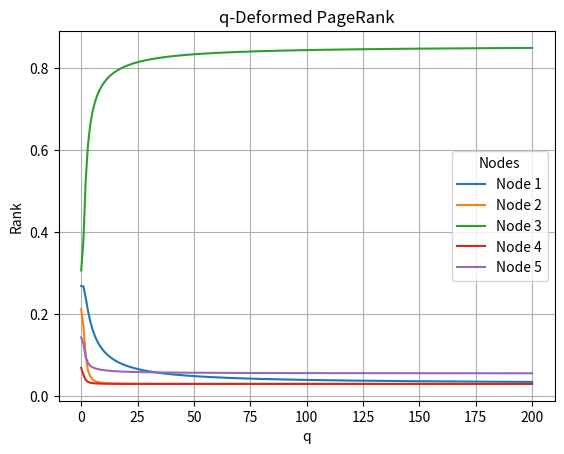

This chart was generated by the following Python code:
import numpy as np

# calculating q-number 
def q_number(m, q):
    if q ==1:
        return m
    return (1 - q**m) / (1 - q)


# compute node's in-degree
def in_degree(A):
    return np.sum(A, axis=1)


# compute phi
def compute_phi(A):
    kin = in_degree(A)
    return kin + 1


# compute base (pre-deformation) column-stochastic matrix
# A.shape[0] gives the number of rows in the adjacency matrix A, which corresponds to the number of nodes in the graph.
def compute_base_W(A):
    N = A.shape[0]
# W0 is initialized as a zero matrix of size N x N, where N is the number of nodes.
    W0 = np.zeros((N, N))
# The loop iterates over each column j of the adjacency matrix A, calculating the sum of that column (col_sum).
    for j in range(N):
        column = A[:, j]
        col_sum = np.sum(column)
# If col_sum is zero, it means that node j is a dangling node, and we assign a uniform distribution (1/N) to all entries in column j of W0.
        if col_sum == 0:
            W0[:, j] = 1 / N
# Otherwise, we normalize the column by dividing each entry by col_sum to create a column-stochastic matrix.
        else:
            W0[:, j] = column / col_sum
    return W0



# build q-deformed web matrix W(q)
def q_deformed_W(A, q):
    N = A.shape[0]
    W = np.zeros((N, N))

    # compute base matrix (printing moved to caller so it happens once)
    W0 = compute_base_W(A)

    phi = compute_phi(A)

    for j in range(N):  # outgoing from j column
        column = A[:, j]

        if np.sum(column) == 0:
            # dangling node
            W[:, j] = 1 / N
            continue

# phi[i] is the in-degree of node i plus one, and q_number(phi[i], q) computes the q-deformed value of that in-degree.
        weights = np.zeros(N)
        for i in range(N):
            if A[i, j] == 1:
                weights[i] = q_number(phi[i], q) / phi[i]
# Renormalize the weights to ensure that the column sums to 1, making W a column-stochastic matrix. The sum of the weights is calculated, and if it's greater than zero, each weight is divided by this sum to normalize the column.
        denom = np.sum(weights)
        if denom > 0:
            W[:, j] = weights / denom

    return W

# build Google matrix G(q)
# alpha is the teleportation parameter (default 0.85)
# np.ones((N, N)) / N creates a matrix where each entry is 1/N, representing the uniform distribution for teleportation.
def google_matrix(W, alpha=0.85):
    N = W.shape[0]
    return alpha * W + (1 - alpha) * np.ones((N, N)) / N


# power iteration to compute PageRank
def pagerank(G, tol=1e-8, max_iter=1000):
    N = G.shape[0]
    r = np.ones(N) / N
# Computes iterations until convergence or max iterations reached, using L1 norm to check for convergence
    for _ in range(max_iter):
        r_new = G @ r
        if np.linalg.norm(r_new - r, 1) < tol:
            break
        r = r_new

    return r

# main function to compute q-deformed PageRank
def q_pagerank(A, q, alpha=0.85):
    Wq = q_deformed_W(A, q)
    Gq = google_matrix(Wq, alpha)
    r = pagerank(Gq)
    return r

# A here serves as a matrix of connections. This is not the stochastic column matrix
A = np.array([
    [0, 1, 1, 0, 1],
    [1, 0, 0, 0, 1],
    [1, 1, 1, 0, 1],
    [0, 0, 0, 1, 0],
    [0, 1, 0, 1, 1]
])

# print the base column-stochastic matrix once
W0 = compute_base_W(A)
print('\nColumn-stochastic matrix (pre-deformation):\n', W0)

qs = [0.5, 1, 2, 5, 10, 20, 50, 100]

for q in qs:
    r = q_pagerank(A, q)
    print(f"q={q}: PageRank = {r}")

# Visually analyze rank changes with q
import matplotlib.pyplot as plt
# qs is a a set of equally divided points given by the third intiger between first and second float.
# qs = np.linspace(start, end, range)
qs = np.linspace(0.0,200.0,200)
# results is an array of all the q points for the plot between float one and float 2
results = []
for q in qs:
    r = q_pagerank(A, q)
    results.append(r)

results = np.array(results)

for i in range(A.shape[0]):
    plt.plot(
        qs,
        results[:, i],
        label=f'Node {i+1}'
    )

plt.xlabel('q')
plt.ylabel('Rank')
plt.title('q-Deformed PageRank')
plt.legend(title='Nodes')
plt.grid(True)
plt.show()
